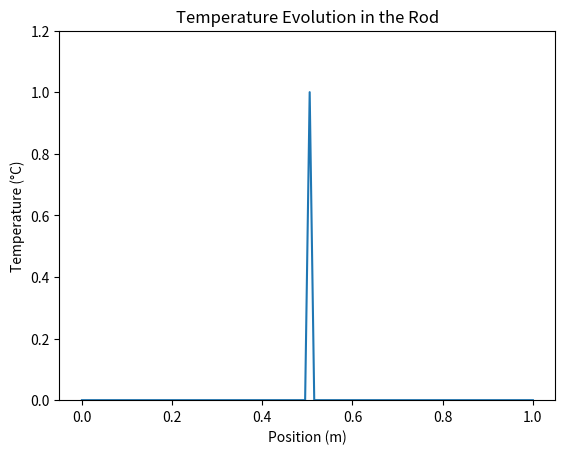

Here is the Python script that generated this plot:
import numpy as np
import matplotlib.pyplot as plt
from matplotlib.animation import FuncAnimation

# Physical and numerical parameters
L = 1.0                 # Length of the rod (1 meter)
T = 2.0                 # Total simulation time (seconds)
alpha = 0.01            # Thermal diffusivity (m^2/s)

nx = 100                # Number of spatial points
dx = L / (nx - 1)       # Spatial step size
dt = 0.001              # Time step (seconds)
nt = int(T / dt)        # Total number of time steps

# Stability parameter: s <= 0.5 for stability in explicit scheme
s = alpha * dt / dx**2
print(f"Stability factor (s): {s:.4f} (should be <= 0.5 for stability)")

# Spatial grid
x = np.linspace(0, L, nx)

# Initial condition: peak temperature at the center
u = np.zeros(nx)
u[int(nx/2)] = 1.0  # Initial heat pulse

# Store the time evolution of the solution
u_all = [u.copy()]

# Boundary conditions: ends fixed at 0°C
for n in range(1, nt):
    u_new = u.copy()
    for i in range(1, nx - 1):
        u_new[i] = u[i] + s * (u[i+1] - 2*u[i] + u[i-1])
    u = u_new
    if n % 20 == 0:  # Save every 20 steps for animation
        u_all.append(u.copy())

# ---------- Animation ----------
fig, ax = plt.subplots()
line, = ax.plot(x, u_all[0])
ax.set_ylim(0, 1.2)
ax.set_title("Temperature Evolution in the Rod")
ax.set_xlabel("Position (m)")
ax.set_ylabel("Temperature (°C)")

def update(frame):
    line.set_ydata(u_all[frame])
    ax.set_title(f"Time: {frame*dt*20:.2f} s")
    return line,

ani = FuncAnimation(fig, update, frames=len(u_all), interval=50)
plt.show()